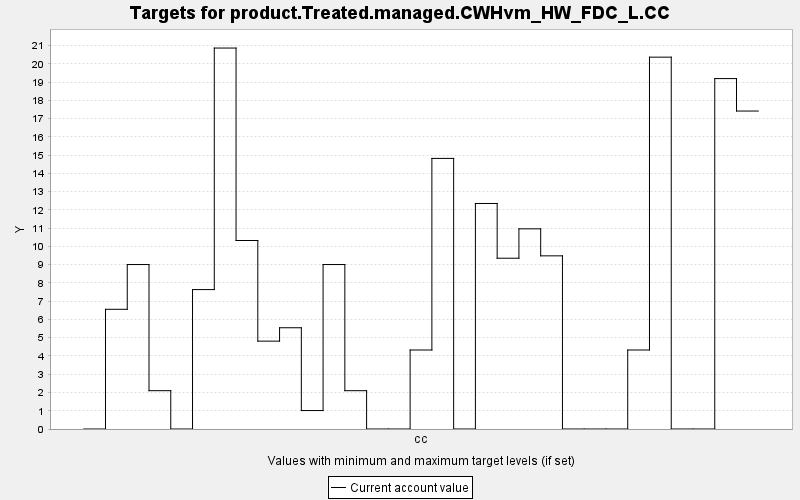

Source data for this figure (header and first rows):
TARGET, PERIOD, YEAR, PERIODWIDTH, MINIMUM, MAXIMUM, MINWEIGHT, MAXWEIGHT, CURRENT, SUMMARY
product.Treated.managed.CWHvm_HW_FDC_L.C…, 0, 0, 10.0, 0.0, 10000, 1.0, 1.0, 0.0, 0.0
product.Treated.managed.CWHvm_HW_FDC_L.C…, 1, 10, 10.0, 0.0, 10000, 1.0, 1.0, 6.558, 0.0
product.Treated.managed.CWHvm_HW_FDC_L.C…, 2, 20, 10.0, 0.0, 10000, 1.0, 1.0, 9.01, 0.0
product.Treated.managed.CWHvm_HW_FDC_L.C…, 3, 30, 10.0, 0.0, 10000, 1.0, 1.0, 2.099, 0.0
product.Treated.managed.CWHvm_HW_FDC_L.C…, 4, 40, 10.0, 0.0, 10000, 1.0, 1.0, 0.0, 0.0
product.Treated.managed.CWHvm_HW_FDC_L.C…, 5, 50, 10.0, 0.0, 10000, 1.0, 1.0, 7.638, 0.0
product.Treated.managed.CWHvm_HW_FDC_L.C…, 6, 60, 10.0, 0.0, 10000, 1.0, 1.0, 20.87, 0.0
product.Treated.managed.CWHvm_HW_FDC_L.C…, 7, 70, 10.0, 0.0, 10000, 1.0, 1.0, 10.33, 0.0
product.Treated.managed.CWHvm_HW_FDC_L.C…, 8, 80, 10.0, 0.0, 10000, 1.0, 1.0, 4.813, 0.0
product.Treated.managed.CWHvm_HW_FDC_L.C…, 9, 90, 10.0, 0.0, 10000, 1.0, 1.0, 5.547, 0.0
product.Treated.managed.CWHvm_HW_FDC_L.C…, 10, 100, 10.0, 0.0, 10000, 1.0, 1.0, 1.011, 0.0
product.Treated.managed.CWHvm_HW_FDC_L.C…, 11, 110, 10.0, 0.0, 10000, 1.0, 1.0, 9.01, 0.0
product.Treated.managed.CWHvm_HW_FDC_L.C…, 12, 120, 10.0, 0.0, 10000, 1.0, 1.0, 2.099, 0.0
product.Treated.managed.CWHvm_HW_FDC_L.C…, 13, 130, 10.0, 0.0, 10000, 1.0, 1.0, 0.0, 0.0
product.Treated.managed.CWHvm_HW_FDC_L.C…, 14, 140, 10.0, 0.0, 10000, 1.0, 1.0, 0.0, 0.0
product.Treated.managed.CWHvm_HW_FDC_L.C…, 15, 150, 10.0, 0.0, 10000, 1.0, 1.0, 4.328, 0.0
product.Treated.managed.CWHvm_HW_FDC_L.C…, 16, 160, 10.0, 0.0, 10000, 1.0, 1.0, 14.82, 0.0
product.Treated.managed.CWHvm_HW_FDC_L.C…, 17, 170, 10.0, 0.0, 10000, 1.0, 1.0, 0.0, 0.0
product.Treated.managed.CWHvm_HW_FDC_L.C…, 18, 180, 10.0, 0.0, 10000, 1.0, 1.0, 12.35, 0.0
product.Treated.managed.CWHvm_HW_FDC_L.C…, 19, 190, 10.0, 0.0, 10000, 1.0, 1.0, 9.356, 0.0
product.Treated.managed.CWHvm_HW_FDC_L.C…, 20, 200, 10.0, 0.0, 10000, 1.0, 1.0, 10.97, 0.0
product.Treated.managed.CWHvm_HW_FDC_L.C…, 21, 210, 10.0, 0.0, 10000, 1.0, 1.0, 9.486, 0.0
product.Treated.managed.CWHvm_HW_FDC_L.C…, 22, 220, 10.0, 0.0, 10000, 1.0, 1.0, 0.0, 0.0
product.Treated.managed.CWHvm_HW_FDC_L.C…, 23, 230, 10.0, 0.0, 10000, 1.0, 1.0, 0.0, 0.0
product.Treated.managed.CWHvm_HW_FDC_L.C…, 24, 240, 10.0, 0.0, 10000, 1.0, 1.0, 0.0, 0.0
product.Treated.managed.CWHvm_HW_FDC_L.C…, 25, 250, 10.0, 0.0, 10000, 1.0, 1.0, 4.328, 0.0
product.Treated.managed.CWHvm_HW_FDC_L.C…, 26, 260, 10.0, 0.0, 10000, 1.0, 1.0, 20.37, 0.0
product.Treated.managed.CWHvm_HW_FDC_L.C…, 27, 270, 10.0, 0.0, 10000, 1.0, 1.0, 0.0, 0.0
product.Treated.managed.CWHvm_HW_FDC_L.C…, 28, 280, 10.0, 0.0, 10000, 1.0, 1.0, 0.0, 0.0
product.Treated.managed.CWHvm_HW_FDC_L.C…, 29, 290, 10.0, 0.0, 10000, 1.0, 1.0, 19.2, 0.0
product.Treated.managed.CWHvm_HW_FDC_L.C…, 30, 300, 10.0, 0.0, 10000, 1.0, 1.0, 17.42, 0.0
